The GitHub repository yugan-tano/farm-guardian contains a labelled image folder "kiwi" with 4 categories: brown spot, gray mold, healthy, ulcer. Examples follow, each with its label.

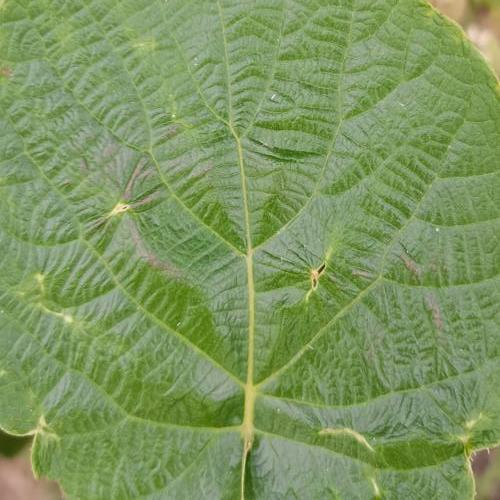
Label: ulcer

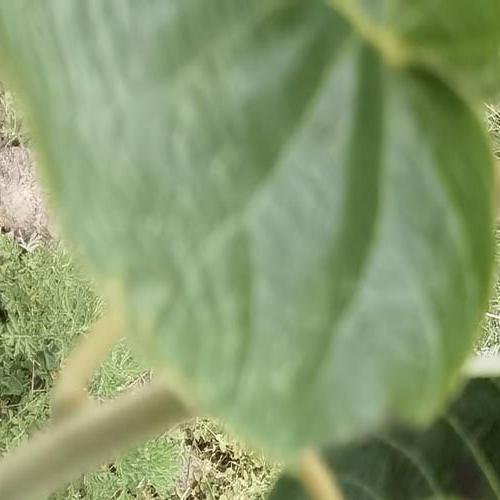
Label: healthy

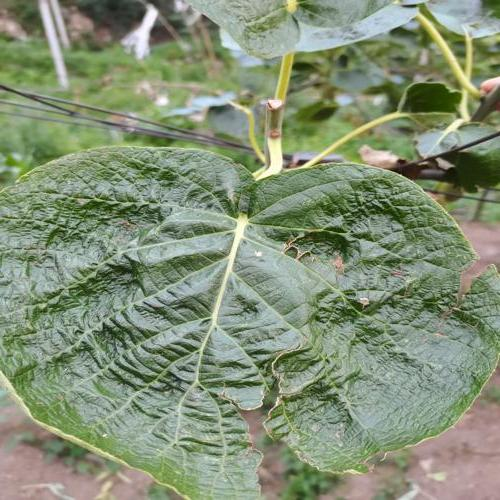
Label: brown spot

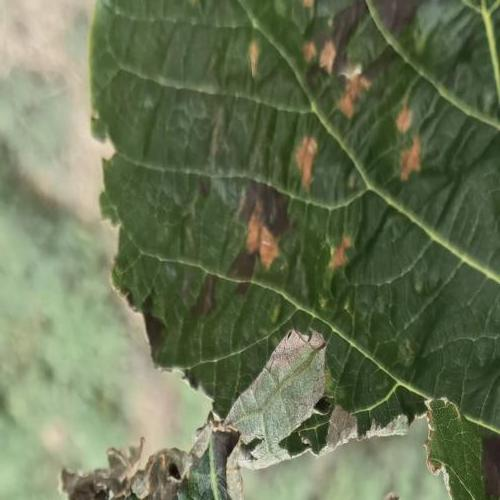
Label: gray mold

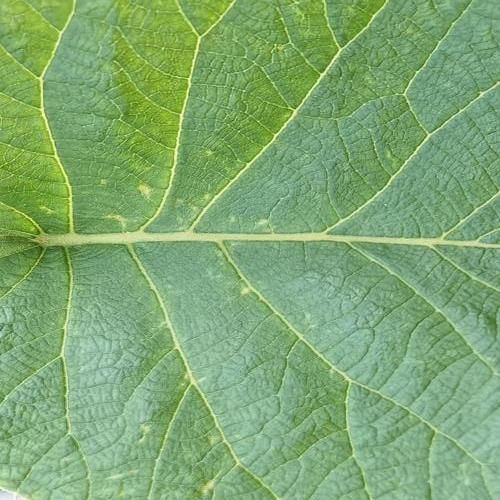
Label: ulcer

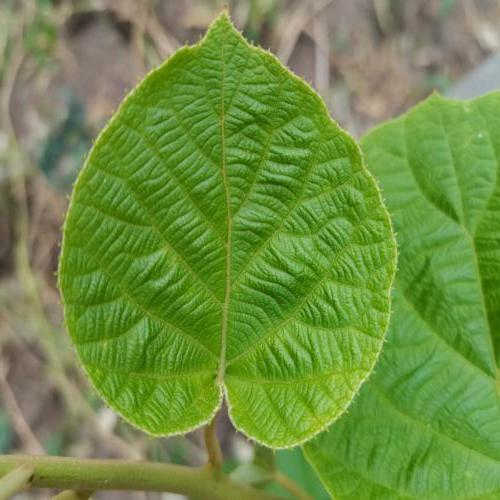
Label: healthy
